2-way image classification set "radiographs" from GitHub (RakeshReddy21/Weld-radiography-CNN); label vocabulary: crack, porosity.

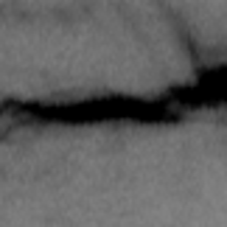
Label: crack

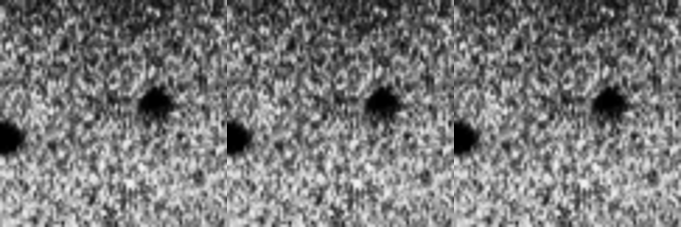
Label: porosity

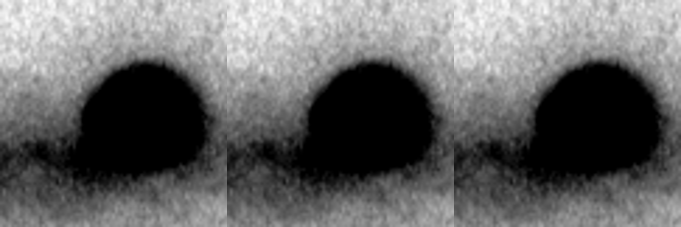
Label: porosity

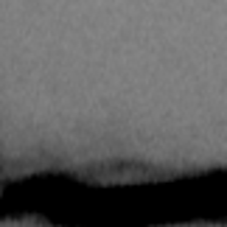
Label: crack

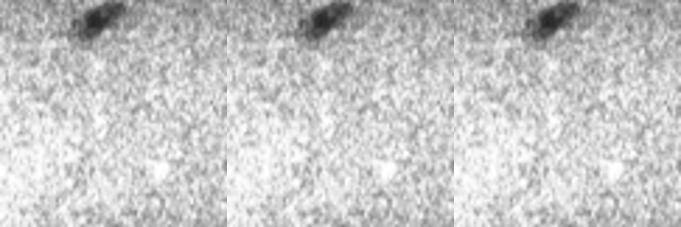
Label: porosity

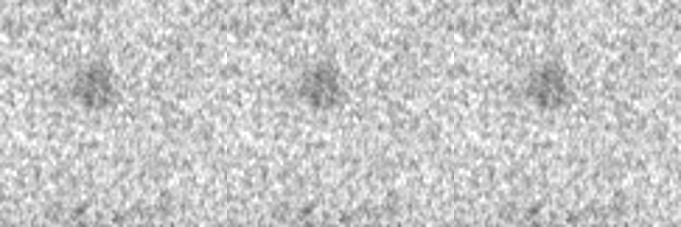
Label: porosity
